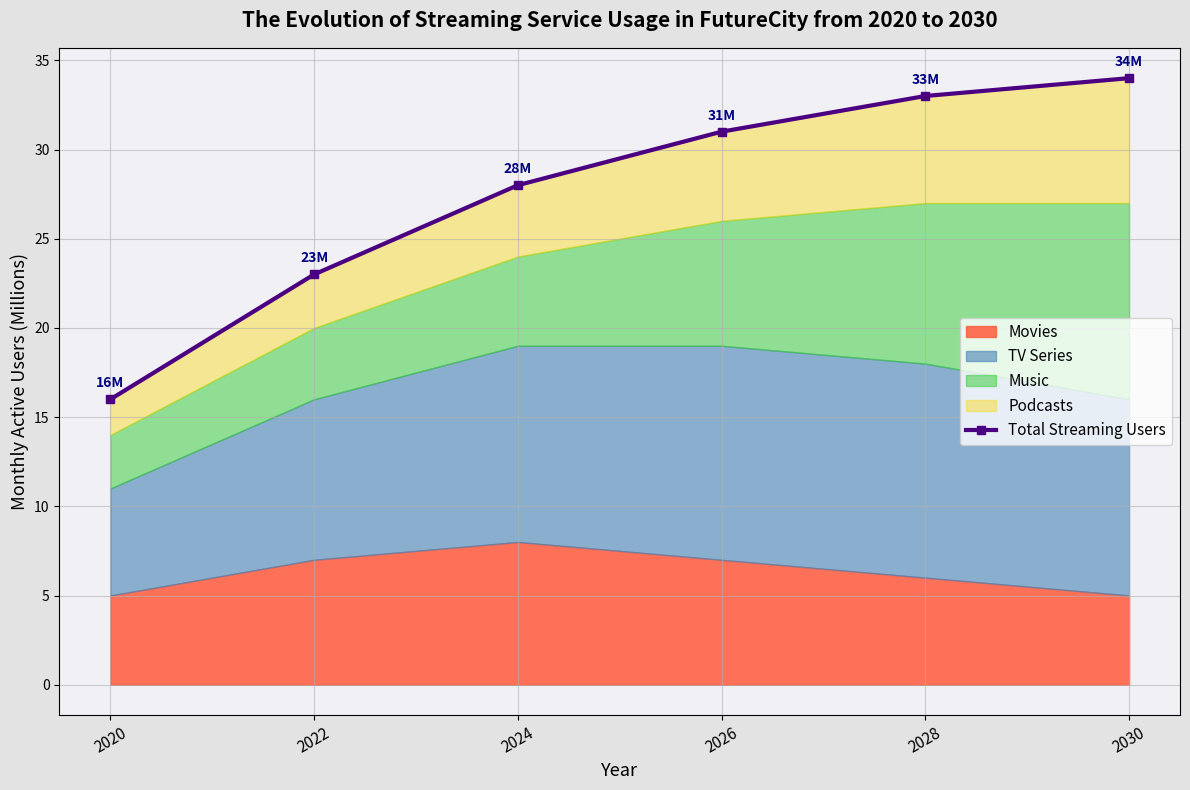

Python code for this plot:
import matplotlib.pyplot as plt
import numpy as np

years = np.array([2020, 2022, 2024, 2026, 2028, 2030])
movies_streaming = np.array([5, 7, 8, 7, 6, 5])
tv_series_streaming = np.array([6, 9, 11, 12, 12, 11])
music_streaming = np.array([3, 4, 5, 7, 9, 11])
podcast_streaming = np.array([2, 3, 4, 5, 6, 7])
total_streaming = movies_streaming + tv_series_streaming + music_streaming + podcast_streaming

fig, ax = plt.subplots(figsize=(12, 8))

ax.fill_between(years, 0, movies_streaming, label='Movies', color='#FF6347', alpha=0.9)
ax.fill_between(years, movies_streaming, movies_streaming + tv_series_streaming, label='TV Series', color='#4682B4', alpha=0.6)
ax.fill_between(years, movies_streaming + tv_series_streaming, movies_streaming + tv_series_streaming + music_streaming, label='Music', color='#32CD32', alpha=0.5)
ax.fill_between(years, movies_streaming + tv_series_streaming + music_streaming, total_streaming, label='Podcasts', color='#FFD700', alpha=0.4)

ax.plot(years, total_streaming, color='indigo', linewidth=3.0, linestyle='-', marker='s', label='Total Streaming Users')

for i, year in enumerate(years):
    ax.text(year, total_streaming[i] + 0.5, f'{total_streaming[i]}M', fontsize=10, ha='center', va='bottom', color='navy', weight='bold')

ax.set_title('The Evolution of Streaming Service Usage in FutureCity from 2020 to 2030', fontsize=15, weight='bold', pad=15)
ax.set_xlabel('Year', fontsize=13)
ax.set_ylabel('Monthly Active Users (Millions)', fontsize=13)

ax.set_xticks(years)
ax.set_xticklabels(years, fontsize=11, rotation=30)

ax.grid(visible=True, linestyle='-', alpha=0.6)
ax.legend(loc='center right', fontsize=11, frameon=True)

ax.set_facecolor('#F0F0F5')
fig.patch.set_facecolor('#E3E3E3')

plt.tight_layout()

plt.show()
